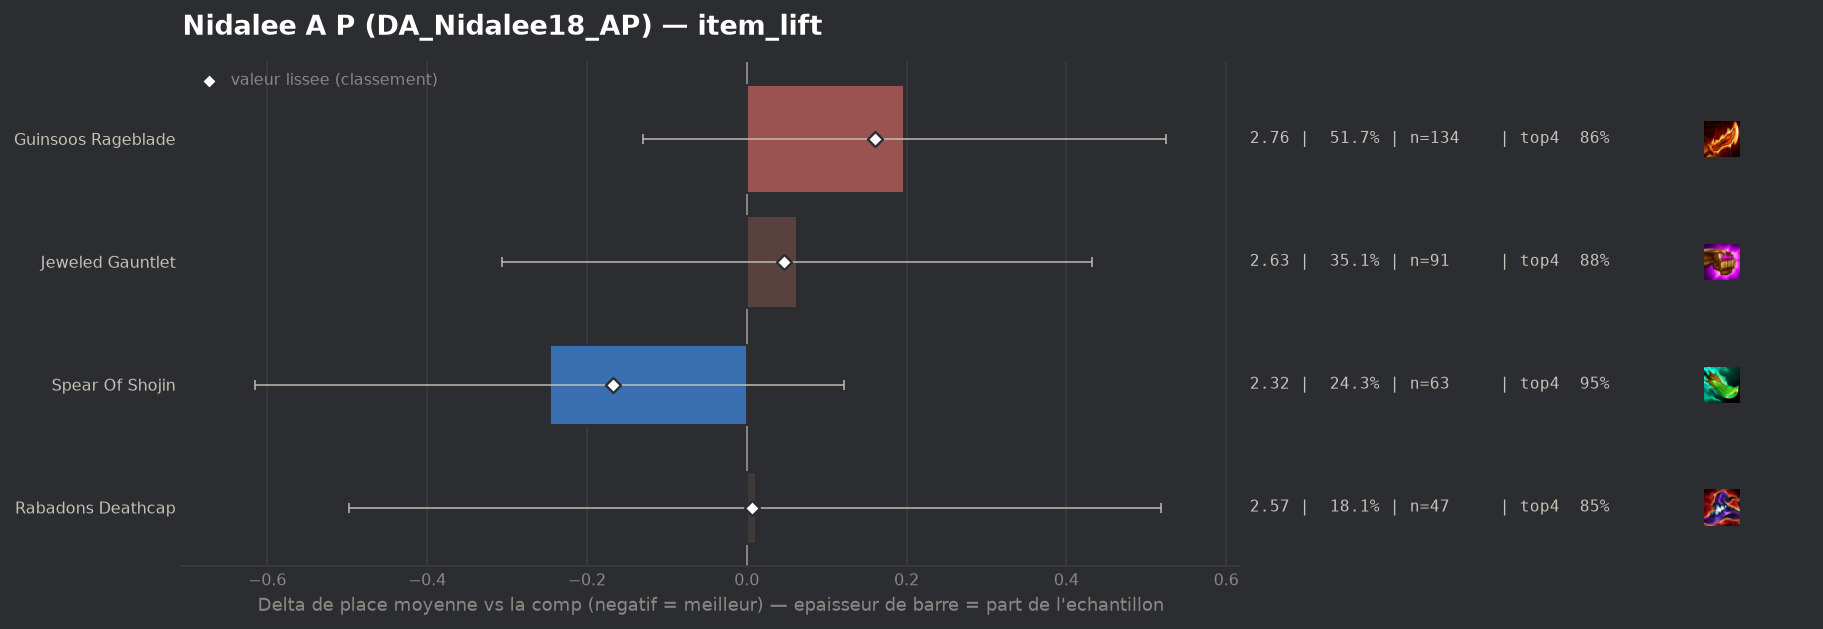

Data behind this chart, as committed beside it:
group, label, n, share, avg_place, shrunk_avg, score, d_avg, d_avg_pess, impact, d_top4, win, top2, top4, sd, z, p, significant
populaire, Spear Of Shojin, 63, 0.2432, 2.317, 2.397, -0.167, -0.246, 0.0, 0.0406, 0.0721, 0.3651, 0.6032, 0.9524, 1.295, -1.31, 0.1901, False
populaire, Rabadons Deathcap, 47, 0.1815, 2.574, 2.57, 0.007, 0.011, 0.0, -0.0012, -0.0292, 0.3404, 0.5957, 0.8511, 1.66, 0.04, 0.9669, False
populaire, Jeweled Gauntlet, 91, 0.3514, 2.626, 2.611, 0.047, 0.063, 0.0, -0.0166, -0.0012, 0.2857, 0.5604, 0.8791, 1.559, 0.33, 0.7392, False
populaire, Guinsoos Rageblade, 134, 0.5174, 2.761, 2.725, 0.161, 0.197, 0.0, -0.0835, -0.0221, 0.2463, 0.5224, 0.8582, 1.603, 1.18, 0.2369, False
